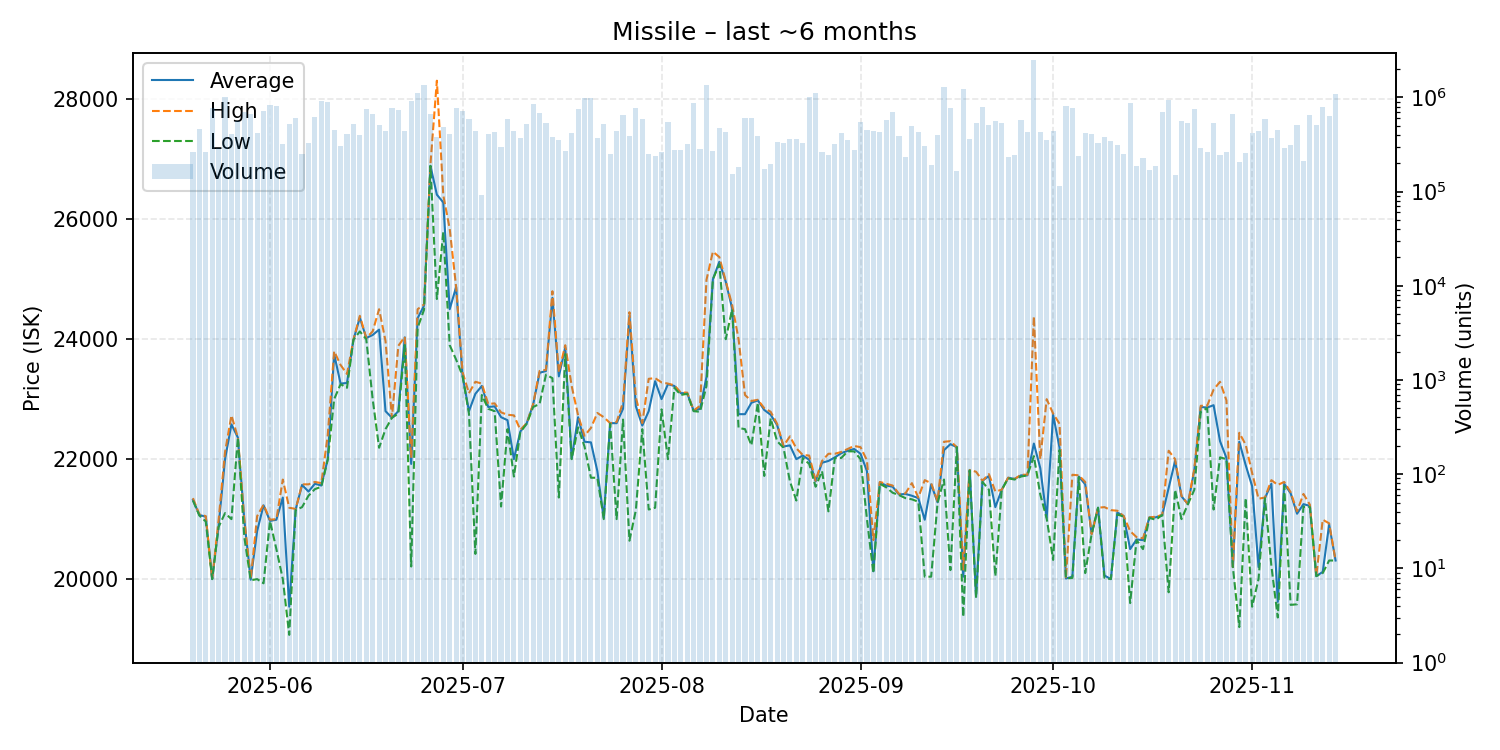

The data file committed next to this chart (first rows):
date, average, highest, lowest, order_count, volume
2025-05-20, 21320, 21350, 21310, 68, 262545
2025-05-21, 21070, 21080, 21060, 104, 458498
2025-05-22, 21040, 21050, 20960, 77, 260050
2025-05-23, 20000, 20000, 20000, 116, 770322
2025-05-24, 20890, 20990, 20870, 83, 290574
2025-05-25, 22000, 22120, 21100, 132, 1014820
2025-05-26, 22580, 22730, 21000, 81, 407853
2025-05-27, 22360, 22360, 22360, 75, 567932
2025-05-28, 20990, 21000, 20700, 126, 704199
2025-05-29, 19990, 20000, 19980, 108, 673964
2025-05-30, 20800, 21050, 20000, 91, 417844
2025-05-31, 21230, 21240, 19930, 100, 717987
2025-06-01, 20970, 20990, 20970, 114, 827208
2025-06-02, 20990, 21000, 20500, 91, 807122
2025-06-03, 21360, 21660, 20000, 87, 321282
2025-06-04, 19540, 21190, 19070, 104, 518941
2025-06-05, 21160, 21170, 21150, 111, 611500
2025-06-06, 21570, 21580, 21200, 70, 247845
2025-06-07, 21460, 21580, 21390, 101, 325991
2025-06-08, 21590, 21620, 21500, 144, 617873
2025-06-09, 21560, 21600, 21540, 119, 920343
2025-06-10, 22000, 22400, 21990, 140, 883284
2025-06-11, 23750, 23800, 23000, 100, 453949
2025-06-12, 23260, 23570, 23250, 94, 302642
2025-06-13, 23270, 23420, 23190, 98, 409609
2025-06-14, 23990, 23990, 23990, 109, 525755
2025-06-15, 24360, 24390, 24130, 98, 394818
2025-06-16, 24020, 24020, 24000, 82, 752827
2025-06-17, 24070, 24130, 23000, 118, 668783
2025-06-18, 24160, 24500, 22190, 85, 511225
2025-06-19, 22800, 23970, 22500, 85, 434548
2025-06-20, 22690, 22690, 22690, 153, 763819
2025-06-21, 22800, 23890, 22760, 115, 742352
2025-06-22, 24030, 24040, 23900, 122, 439249
2025-06-23, 21920, 22020, 20210, 95, 915792
2025-06-24, 24350, 24500, 24190, 91, 1117911
2025-06-25, 24560, 24580, 24490, 91, 1362508
2025-06-26, 26890, 26920, 26890, 77, 661767
2025-06-27, 26410, 28310, 24670, 80, 381117
2025-06-28, 26280, 26400, 25790, 84, 488119
2025-06-29, 24500, 25840, 23900, 84, 409161
2025-06-30, 24870, 24870, 23660, 83, 766454
2025-07-01, 23390, 23450, 23390, 83, 713168
2025-07-02, 22800, 23100, 22760, 115, 593971
2025-07-03, 23090, 23290, 20420, 91, 443673
2025-07-04, 23220, 23260, 23070, 57, 92029
2025-07-05, 22870, 22920, 22840, 79, 405196
2025-07-06, 22880, 22930, 22800, 106, 433503
2025-07-07, 22700, 22780, 21210, 92, 297060
2025-07-08, 22650, 22740, 22500, 86, 583810
2025-07-09, 22000, 22730, 21710, 77, 436619
2025-07-10, 22460, 22490, 22450, 72, 369947
2025-07-11, 22600, 22600, 22590, 95, 521915
2025-07-12, 22910, 22920, 22870, 123, 860264
2025-07-13, 23440, 23470, 22920, 106, 680704
2025-07-14, 23470, 23490, 23410, 86, 529142
2025-07-15, 24690, 24800, 23350, 70, 375471
2025-07-16, 23380, 23450, 21360, 79, 350977
2025-07-17, 23860, 23900, 23750, 68, 267394
2025-07-18, 22010, 23220, 22000, 77, 417315
... 119 more rows
